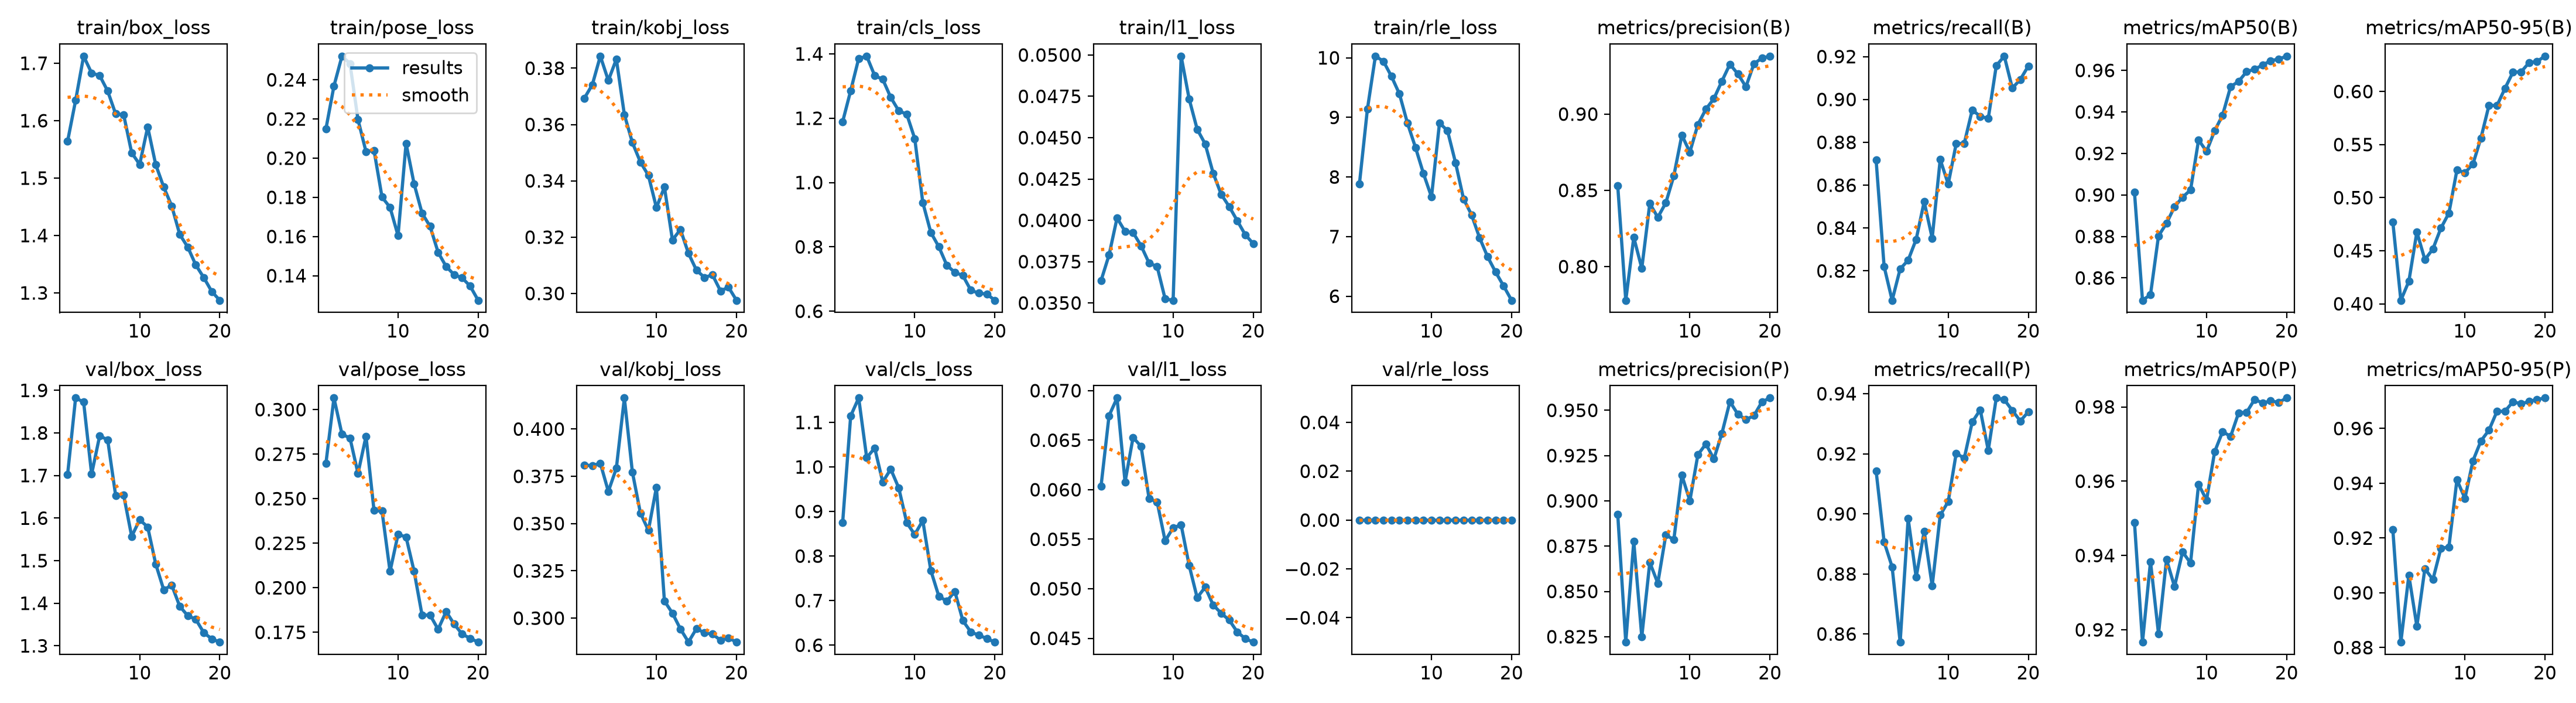

The data file committed next to this chart (first rows):
epoch, time, train/box_loss, train/pose_loss, train/kobj_loss, train/cls_loss, train/l1_loss, train/rle_loss, metrics/precision(B), metrics/recall(B), metrics/mAP50(B), metrics/mAP50-95(B), metrics/precision(P), metrics/recall(P), metrics/mAP50(P), metrics/mAP50-95(P), val/box_loss, val/pose_loss, val/kobj_loss, val/cls_loss, val/l1_loss, val/rle_loss, lr/pg0, lr/pg1
1, 488, 1.564, 0.215, 0.3693, 1.189, 0.03635, 7.879, 0.8528, 0.8717, 0.9012, 0.4769, 0.8924, 0.9143, 0.9489, 0.9231, 1.702, 0.2699, 0.381, 0.8758, 0.06035, 0, 0.0006659, 0.0006659
2, 973.5, 1.635, 0.2369, 0.3741, 1.286, 0.0379, 9.139, 0.7779, 0.822, 0.8492, 0.4032, 0.822, 0.8906, 0.9167, 0.882, 1.882, 0.3065, 0.3806, 1.115, 0.06747, 0, 0.001267, 0.001267
3, 1457, 1.712, 0.2521, 0.3843, 1.386, 0.04014, 10.03, 0.8192, 0.8063, 0.8519, 0.4212, 0.8775, 0.8823, 0.9384, 0.9064, 1.872, 0.2862, 0.3819, 1.155, 0.06926, 0, 0.001801, 0.001801
4, 1938, 1.683, 0.2483, 0.3756, 1.393, 0.03933, 9.942, 0.7988, 0.8209, 0.8803, 0.4677, 0.8249, 0.8573, 0.9189, 0.8878, 1.703, 0.284, 0.367, 1.021, 0.06078, 0, 0.001703, 0.001703
5, 2394, 1.679, 0.2197, 0.3832, 1.332, 0.03926, 9.689, 0.8414, 0.825, 0.8863, 0.4416, 0.866, 0.8984, 0.9389, 0.9088, 1.793, 0.2642, 0.3793, 1.042, 0.06528, 0, 0.001604, 0.001604
6, 2854, 1.652, 0.2033, 0.3635, 1.321, 0.03846, 9.394, 0.8323, 0.8347, 0.8943, 0.4516, 0.8545, 0.8789, 0.9316, 0.9048, 1.784, 0.2851, 0.4164, 0.9663, 0.06437, 0, 0.001505, 0.001505
7, 3318, 1.612, 0.204, 0.3536, 1.265, 0.03741, 8.903, 0.8418, 0.8523, 0.8989, 0.4713, 0.8812, 0.8942, 0.941, 0.9162, 1.653, 0.2434, 0.3773, 0.9951, 0.05909, 0, 0.001406, 0.001406
8, 3805, 1.61, 0.1801, 0.3467, 1.223, 0.03721, 8.497, 0.8595, 0.8353, 0.9024, 0.4854, 0.8785, 0.876, 0.938, 0.9167, 1.654, 0.243, 0.3556, 0.9529, 0.05878, 0, 0.001307, 0.001307
9, 4293, 1.544, 0.1749, 0.3419, 1.212, 0.03525, 8.057, 0.8862, 0.872, 0.9264, 0.526, 0.9142, 0.8995, 0.9592, 0.9413, 1.557, 0.2091, 0.3464, 0.8748, 0.05484, 0, 0.001208, 0.001208
10, 4776, 1.524, 0.1604, 0.3305, 1.136, 0.03516, 7.666, 0.875, 0.8605, 0.921, 0.5235, 0.9, 0.9041, 0.9549, 0.9345, 1.596, 0.23, 0.3692, 0.8483, 0.05615, 0, 0.001109, 0.001109
11, 5268, 1.589, 0.2075, 0.3378, 0.9381, 0.04993, 8.907, 0.8931, 0.8794, 0.9308, 0.5316, 0.9254, 0.9202, 0.9679, 0.9482, 1.579, 0.2285, 0.3091, 0.8799, 0.05645, 0, 0.00101, 0.00101
12, 5754, 1.523, 0.187, 0.319, 0.8449, 0.04734, 8.776, 0.9032, 0.8794, 0.9384, 0.5562, 0.9314, 0.9185, 0.9733, 0.9555, 1.492, 0.2093, 0.3026, 0.7679, 0.05236, 0, 0.000911, 0.000911
13, 6243, 1.484, 0.1719, 0.3227, 0.8005, 0.04551, 8.24, 0.9101, 0.8951, 0.9522, 0.587, 0.9231, 0.9306, 0.972, 0.9594, 1.432, 0.1846, 0.2943, 0.71, 0.0491, 0, 0.000812, 0.000812
14, 6729, 1.451, 0.1652, 0.3143, 0.743, 0.04462, 7.632, 0.9216, 0.8921, 0.9547, 0.5867, 0.9373, 0.9346, 0.9784, 0.9663, 1.443, 0.1847, 0.2874, 0.6987, 0.05016, 0, 0.000713, 0.000713
15, 7215, 1.402, 0.1519, 0.3083, 0.7206, 0.04285, 7.366, 0.9327, 0.8911, 0.9594, 0.603, 0.9548, 0.9212, 0.9785, 0.9663, 1.393, 0.1767, 0.2944, 0.7207, 0.04836, 0, 0.000614, 0.000614
16, 7699, 1.38, 0.1447, 0.3057, 0.7108, 0.04157, 6.981, 0.9263, 0.9158, 0.9606, 0.6183, 0.9478, 0.9386, 0.982, 0.9698, 1.371, 0.1866, 0.2922, 0.6552, 0.04753, 0, 0.000515, 0.000515
17, 8183, 1.349, 0.1405, 0.3066, 0.6651, 0.04083, 6.663, 0.9179, 0.9202, 0.9626, 0.6184, 0.9449, 0.938, 0.981, 0.969, 1.362, 0.1796, 0.2916, 0.6295, 0.04684, 0, 0.000416, 0.000416
18, 8667, 1.327, 0.1389, 0.3009, 0.656, 0.03998, 6.405, 0.933, 0.9053, 0.9647, 0.6271, 0.9471, 0.9344, 0.9816, 0.9699, 1.331, 0.174, 0.2883, 0.6224, 0.04565, 0, 0.000317, 0.000317
19, 9156, 1.302, 0.1347, 0.3022, 0.6532, 0.03913, 6.172, 0.9367, 0.9093, 0.9655, 0.6284, 0.9547, 0.9309, 0.9812, 0.9706, 1.316, 0.1716, 0.2896, 0.6149, 0.04497, 0, 0.000218, 0.000218
20, 9651, 1.287, 0.1274, 0.2976, 0.6338, 0.03859, 5.93, 0.938, 0.9156, 0.9669, 0.6333, 0.9568, 0.934, 0.9824, 0.9711, 1.309, 0.1695, 0.2873, 0.6068, 0.04461, 0, 0.000119, 0.000119
